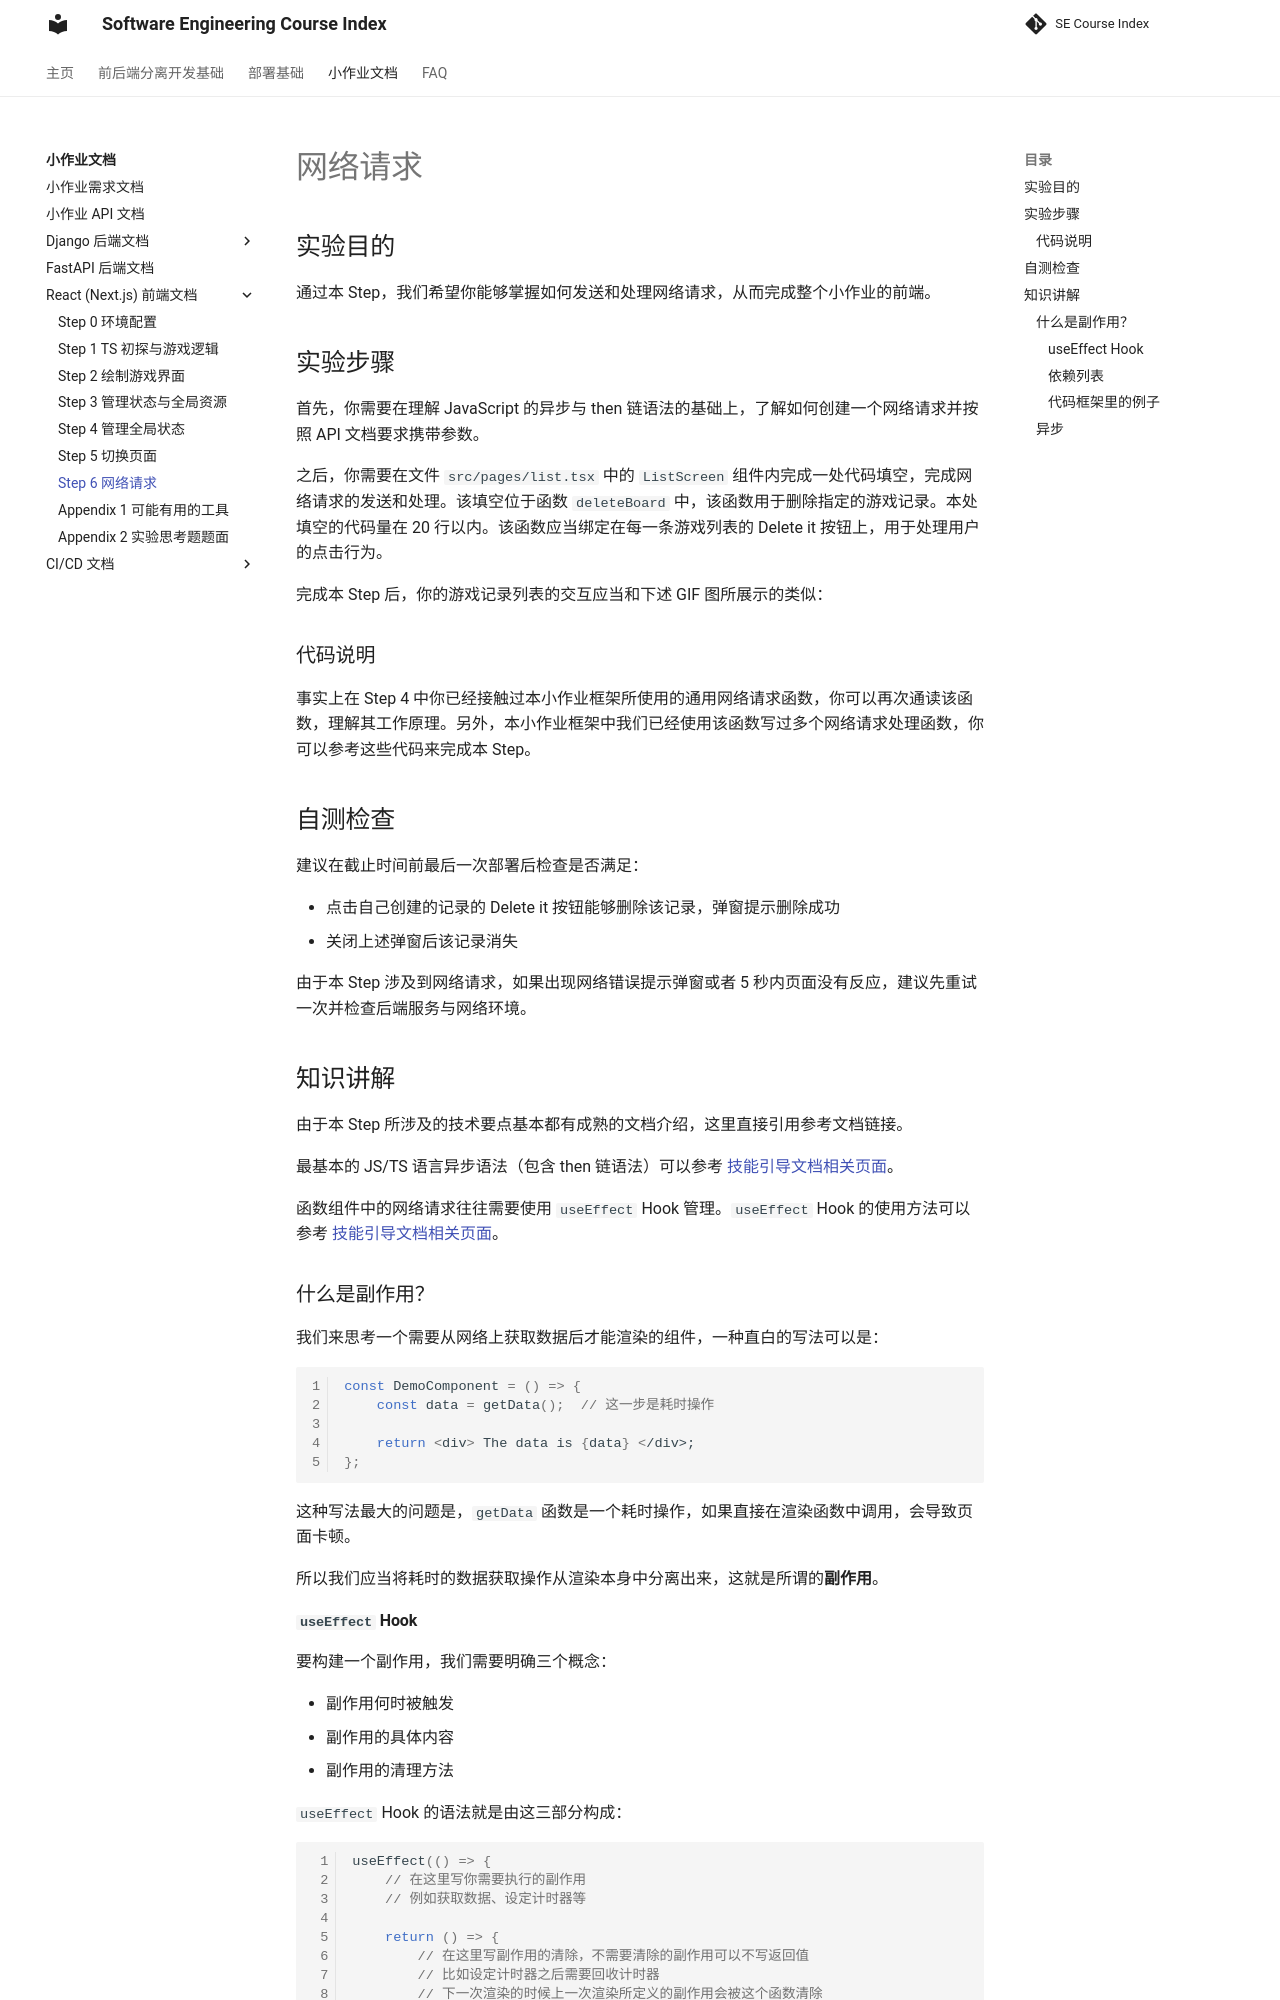

repository: THUSE-Course/course-index · page: handout/react/net/index.html · generator: mkdocs

# 网络请求

## 实验目的

通过本 Step，我们希望你能够掌握如何发送和处理网络请求，从而完成整个小作业的前端。

## 实验步骤

首先，你需要在理解 JavaScript 的异步与 then 链语法的基础上，了解如何创建一个网络请求并按照 API 文档要求携带参数。

之后，你需要在文件 `src/pages/list.tsx` 中的 `ListScreen` 组件内完成一处代码填空，完成网络请求的发送和处理。该填空位于函数 `deleteBoard` 中，该函数用于删除指定的游戏记录。本处填空的代码量在 20 行以内。该函数应当绑定在每一条游戏列表的 Delete it 按钮上，用于处理用户的点击行为。

完成本 Step 后，你的游戏记录列表的交互应当和下述 GIF 图所展示的类似：

![](../../static/react/step6-demo.gif)

### 代码说明

事实上在 Step 4 中你已经接触过本小作业框架所使用的通用网络请求函数，你可以再次通读该函数，理解其工作原理。另外，本小作业框架中我们已经使用该函数写过多个网络请求处理函数，你可以参考这些代码来完成本 Step。

## 自测检查

建议在截止时间前最后一次部署后检查是否满足：

- 点击自己创建的记录的 Delete it 按钮能够删除该记录，弹窗提示删除成功
- 关闭上述弹窗后该记录消失

由于本 Step 涉及到网络请求，如果出现网络错误提示弹窗或者 5 秒内页面没有反应，建议先重试一次并检查后端服务与网络环境。

## 知识讲解

由于本 Step 所涉及的技术要点基本都有成熟的文档介绍，这里直接引用参考文档链接。

最基本的 JS/TS 语言异步语法（包含 then 链语法）可以参考 [技能引导文档相关页面](https://docs.net9.org/languages/javascript/async/)。

函数组件中的网络请求往往需要使用 `useEffect` Hook 管理。`useEffect` Hook 的使用方法可以参考 [技能引导文档相关页面](https://docs.net9.org/frontend/react/function-component/#_3)。

### 什么是副作用？

我们来思考一个需要从网络上获取数据后才能渲染的组件，一种直白的写法可以是：

```ts
const DemoComponent = () => {
    const data = getData();  // 这一步是耗时操作

    return <div> The data is {data} </div>;
};
```

这种写法最大的问题是，`getData` 函数是一个耗时操作，如果直接在渲染函数中调用，会导致页面卡顿。

所以我们应当将耗时的数据获取操作从渲染本身中分离出来，这就是所谓的**副作用**。
